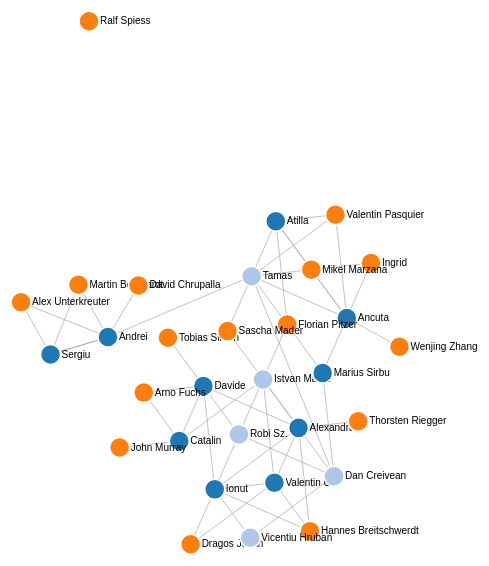
D3 v4 page, settled after 480 driven frames (8 s of simulated time); the page loaded 1 data file(s).



var svg = d3.select("svg"),
    width = +svg.attr("width"),
    height = +svg.attr("height");

var color = d3.scaleOrdinal(d3.schemeCategory20);

var simulation = d3.forceSimulation()
    .force("link", d3.forceLink().id(function(d) { return d.id; }))
    .force("charge", d3.forceManyBody())
    .force("center", d3.forceCenter(width / 2, height / 2))
	.force("collide", d3.forceCollide().radius(30).iterations(3));

d3.json("nvh.json", function(error, graph) {
  if (error) throw error;

  var link = svg.append("g")
      .attr("class", "links")
    .selectAll("line")
    .data(graph.links)
    .enter().append("line")
      .attr("stroke-width", function(d) { return Math.sqrt(d.value); });

  var node = svg.append("g")
      .attr("class", "nodes")
    .selectAll("g")
    .data(graph.nodes)
    .enter().append("g")

  var circles = node.append("circle")
    .attr("r", 10)
    .attr("fill", function(d) { return color(d.group); });

  // Create a drag handler and append it to the node object instead
  var drag_handler = d3.drag()
      .on("start", dragstarted)
      .on("drag", dragged)
      .on("end", dragended);

  drag_handler(node);
  
  var lables = node.append("text")
      .text(function(d) {
        return d.id;
      })
      .attr('x', 11)
      .attr('y', 3);

  node.append("title")
      .text(function(d) { return d.id; });

  simulation
      .nodes(graph.nodes)
      .on("tick", ticked);

  simulation.force("link")
      .links(graph.links);

  function ticked() {
    link
        .attr("x1", function(d) { return d.source.x; })
        .attr("y1", function(d) { return d.source.y; })
        .attr("x2", function(d) { return d.target.x; })
        .attr("y2", function(d) { return d.target.y; });

    node
        .attr("transform", function(d) {
          return "translate(" + d.x + "," + d.y + ")";
        })
  }
});

function dragstarted(d) {
  if (!d3.event.active) simulation.alphaTarget(0.3).restart();
  d.fx = d.x;
  d.fy = d.y;
}

function dragged(d) {
  d.fx = d3.event.x;
  d.fy = d3.event.y;
}

function dragended(d) {
  if (!d3.event.active) simulation.alphaTarget(0);
  d.fx = null;
  d.fy = null;
}



### data: nvh.json
{
 "nodes": [
  {
   "id": "Davide",
   "group": 1
  },
  {
   "id": "Alexandra",
   "group": 1
  },
  {
   "id": "Andrei",
   "group": 1
  },
  {
   "id": "Ionut",
   "group": 1
  },
  {
   "id": "Catalin",
   "group": 1
  },
  {
   "id": "Tamas",
   "group": 3
  },
  {
   "id": "Valentin O.",
   "group": 1
  },
  {
   "id": "Sergiu",
   "group": 1
  },
  "... 23 more items"
 ],
 "links": [
  {
   "source": "Davide",
   "target": "Robi Sz.",
   "value": 1
  },
  {
   "source": "Davide",
   "target": "Tobias Simon",
   "value": 1
  },
  {
   "source": "Davide",
   "target": "Arno Fuchs",
   "value": 1
  },
  {
   "source": "Alexandra",
   "target": "Istvan Matuz",
   "value": 1
  },
  {
   "source": "Alexandra",
   "target": "Davide",
   "value": 1
  },
  {
   "source": "Alexandra",
   "target": "Thorsten Riegger",
   "value": 1
  },
  {
   "source": "Alexandra",
   "target": "Hannes Breitschwerdt",
   "value": 1
  },
  {
   "source": "Andrei",
   "target": "Tamas",
   "value": 1
  },
  "... 43 more items"
 ]
}